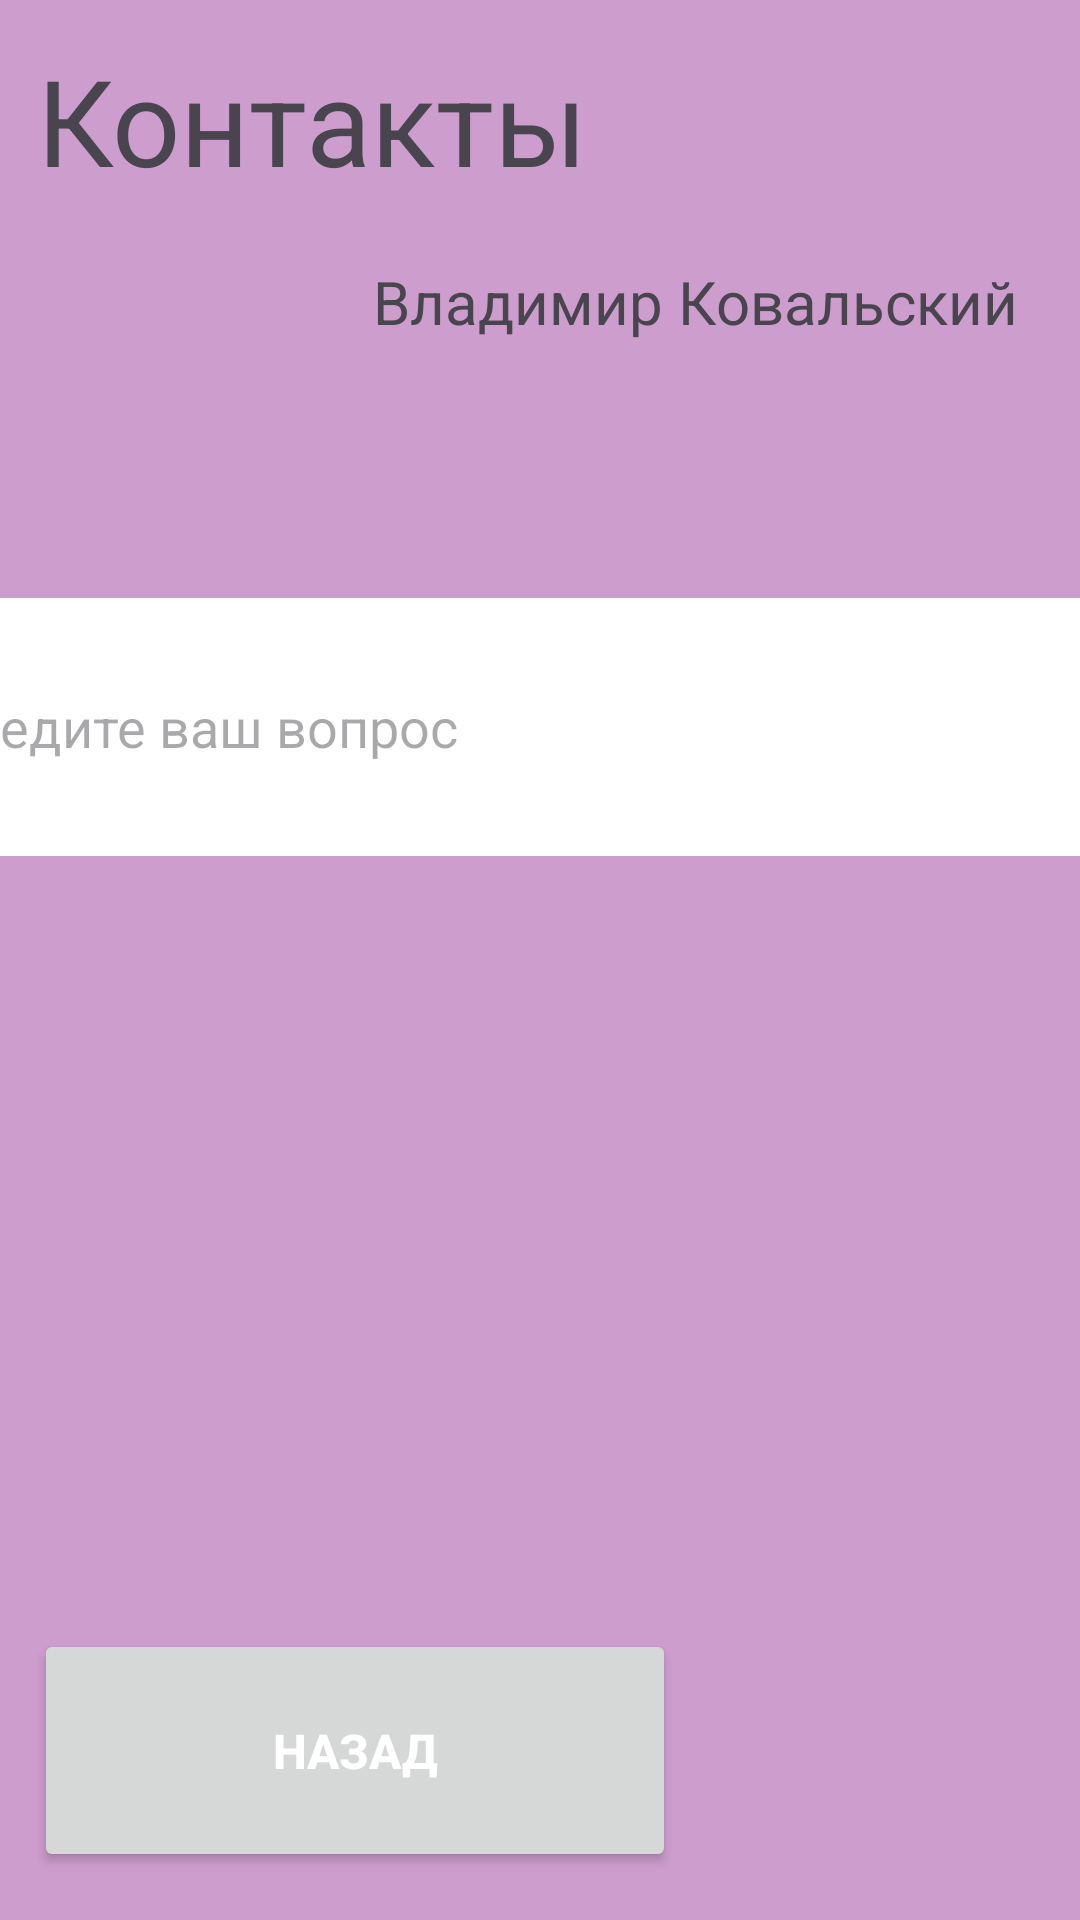

This screen was rendered from an Android layout file. Write that file and the resources it references.
<!-- AndroidManifest.xml: application theme Theme.Zadanie5Katya -->
<!-- res/layout/activity_main3.xml -->
<?xml version="1.0" encoding="utf-8"?>
<androidx.constraintlayout.widget.ConstraintLayout xmlns:android="http://schemas.android.com/apk/res/android"
    xmlns:app="http://schemas.android.com/apk/res-auto"
    xmlns:tools="http://schemas.android.com/tools"
    android:id="@+id/main"
    android:background="@color/pirpil"
    android:layout_width="match_parent"
    android:layout_height="match_parent"
    tools:context=".MainActivity3">

    <TextView
        android:id="@+id/textView3"
        android:layout_width="wrap_content"
        android:layout_height="wrap_content"
        android:text="Контакты"
        android:textSize="40dp"
        app:layout_constraintBottom_toBottomOf="parent"
        app:layout_constraintEnd_toEndOf="parent"
        app:layout_constraintHorizontal_bias="0.07"
        app:layout_constraintStart_toStartOf="parent"
        app:layout_constraintTop_toTopOf="parent"
        app:layout_constraintVertical_bias="0.023" />

    <ImageView
        android:id="@+id/imageView"
        android:layout_width="wrap_content"
        android:layout_height="wrap_content"
        app:layout_constraintBottom_toBottomOf="parent"
        app:layout_constraintEnd_toEndOf="parent"
        app:layout_constraintHorizontal_bias="0.088"
        app:layout_constraintStart_toStartOf="parent"
        app:layout_constraintTop_toTopOf="parent"
        app:layout_constraintVertical_bias="0.147"
        tools:srcCompat="@tools:sample/avatars" />

    <TextView
        android:id="@+id/textView4"
        android:layout_width="wrap_content"
        android:layout_height="wrap_content"
        android:text="Владимир Ковальский"
        android:textSize="20dp"
        app:layout_constraintBottom_toBottomOf="parent"
        app:layout_constraintEnd_toEndOf="parent"
        app:layout_constraintHorizontal_bias="0.86"
        app:layout_constraintStart_toStartOf="parent"
        app:layout_constraintTop_toTopOf="parent"
        app:layout_constraintVertical_bias="0.142" />


    <Button
        android:id="@+id/button4"
        style="@style/RoundedCornerButton"
        android:layout_width="214dp"
        android:layout_height="81dp"
        android:layout_marginBottom="16dp"
        android:text="Назад"
        app:layout_constraintBottom_toBottomOf="parent"
        app:layout_constraintEnd_toEndOf="parent"
        app:layout_constraintHorizontal_bias="0.078"
        app:layout_constraintStart_toStartOf="parent" />

    <EditText
        android:id="@+id/editText"
        android:layout_width="404dp"
        android:layout_height="86dp"
        android:background="@color/white"
        android:hint="Введите ваш вопрос"
        android:maxLines="1"

        android:textColor="@color/black"
        android:textSize="18dp"
        app:layout_constraintBottom_toBottomOf="parent"
        app:layout_constraintEnd_toEndOf="parent"
        app:layout_constraintStart_toStartOf="parent"
        app:layout_constraintTop_toTopOf="parent"
        app:layout_constraintVertical_bias="0.36">

    </EditText>


</androidx.constraintlayout.widget.ConstraintLayout>
<!-- resources referenced by this layout -->
<resources>
  <color name="black">#FF000000</color>
  <color name="pirpil">#cd9dcd</color>
  <color name="white">#FFFFFFFF</color>
  <style name="RoundedCornerButton">
          <item name="android:textSize">16sp</item>
          <item name="android:textStyle">bold</item>
          <item name="android:padding">16dp</item>
          <item name="android:textColor">@color/contrast_text_color</item>
      </style>
  <style name="Theme.Zadanie5Katya" parent="Base.Theme.Zadanie5Katya" />
  <color name="contrast_text_color">#FFFFFF</color>
  <style name="Base.Theme.Zadanie5Katya" parent="Theme.Material3.DayNight.NoActionBar">
          
          
      </style>
</resources>
